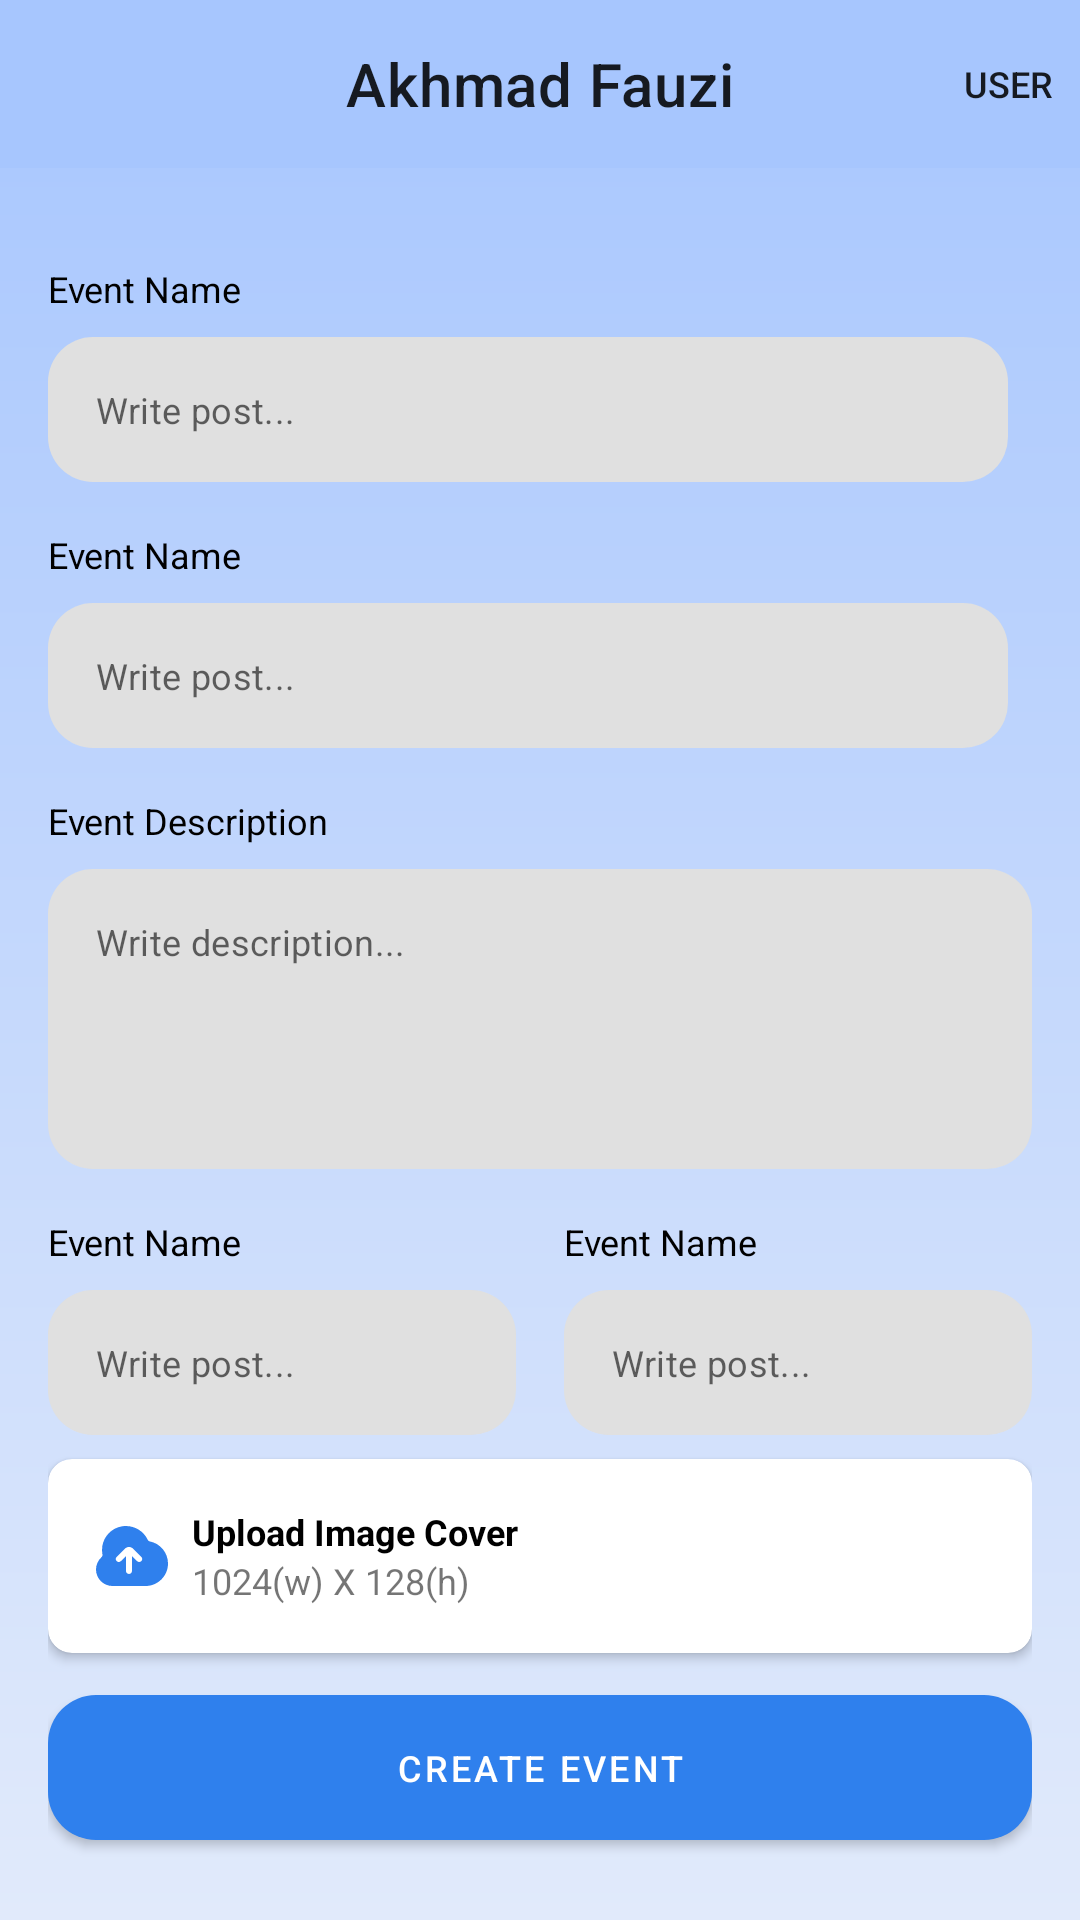

The Android layout XML behind this screen, and the referenced resources:
<!-- AndroidManifest.xml: application theme Theme.BangungKota -->
<!-- res/layout/activity_create_event.xml -->
<?xml version="1.0" encoding="utf-8"?>
<androidx.coordinatorlayout.widget.CoordinatorLayout
    xmlns:android="http://schemas.android.com/apk/res/android"
    xmlns:app="http://schemas.android.com/apk/res-auto"
    xmlns:tools="http://schemas.android.com/tools"
    android:layout_width="match_parent"
    android:layout_height="match_parent"
    android:background="@drawable/bg_layout_gradient"
    tools:context=".presentation.ui.event.CreateEventActivity">

    <include
        android:id="@+id/app_bar_layout"
        layout="@layout/component_toolbar"/>

    <androidx.core.widget.NestedScrollView
        android:layout_width="match_parent"
        android:layout_height="match_parent"
        android:padding="@dimen/padding_root"
        app:layout_behavior="@string/appbar_scrolling_view_behavior">

        
        <LinearLayout
            android:layout_width="match_parent"
            android:layout_height="match_parent"
            android:orientation="vertical">


            <include
                android:id="@+id/event_name"
                layout="@layout/component_textfield"/>

            <include
                android:id="@+id/event_location"
                layout="@layout/component_textfield"/>

            <LinearLayout
                android:layout_width="match_parent"
                android:layout_height="wrap_content"
                android:orientation="vertical"
                android:layout_marginTop="@dimen/margin_16">

                <TextView
                    android:layout_width="wrap_content"
                    android:layout_height="wrap_content"
                    android:text="Event Description"
                    android:layout_marginBottom="@dimen/margin_8"
                    android:textColor="@color/black"/>

                <com.google.android.material.textfield.TextInputLayout
                    android:id="@+id/outlinedTextFieldEventDesc"
                    android:layout_width="match_parent"
                    android:layout_height="wrap_content"
                    android:theme="@style/ThemeOverlay.AppTheme.TextInputEditText.Outlined"
                    app:boxCornerRadiusBottomEnd="15dp"
                    app:boxCornerRadiusBottomStart="15dp"
                    app:boxCornerRadiusTopEnd="15dp"
                    app:boxCornerRadiusTopStart="15dp"
                    app:boxStrokeWidth="0dp"
                    app:boxStrokeWidthFocused="0dp"
                    app:hintEnabled="false">


                    <com.google.android.material.textfield.TextInputEditText
                        android:id="@+id/et_description"
                        android:layout_width="match_parent"
                        android:layout_height="100dp"
                        android:gravity="top"
                        android:hint="Write description..."
                        android:padding="16dp"
                        android:inputType="text|textMultiLine"/>

                </com.google.android.material.textfield.TextInputLayout>
            </LinearLayout>

            <LinearLayout
                android:layout_width="match_parent"
                android:layout_height="wrap_content"
                android:orientation="horizontal"
                android:layout_marginBottom="@dimen/margin_8"
                android:layout_marginTop="@dimen/margin_16">


                <include
                    android:id="@+id/event_date"
                    layout="@layout/component_textfield"
                    android:layout_width="0dp"
                    android:layout_height="wrap_content"
                    android:layout_weight="1"/>

                <View
                    android:layout_width="16dp"
                    android:layout_height="match_parent"/>

                <include
                    android:id="@+id/event_time"
                    layout="@layout/component_textfield"
                    android:layout_width="0dp"
                    android:layout_height="wrap_content"
                    android:layout_weight="1"/>

            </LinearLayout>

            <androidx.cardview.widget.CardView
                android:id="@+id/cv_upload_image"
                android:layout_width="match_parent"
                android:layout_height="wrap_content"
                app:cardCornerRadius="@dimen/card_radius"
                android:layout_marginBottom="@dimen/margin_8"
                android:clickable="true"
                android:focusable="true"
                android:foreground="?attr/selectableItemBackground">

                <LinearLayout
                    android:layout_width="match_parent"
                    android:layout_height="wrap_content"
                    android:orientation="horizontal"
                    android:padding="@dimen/padding_root"
                    android:gravity="center_vertical">


                    <ImageView
                        android:layout_width="wrap_content"
                        android:layout_height="wrap_content"
                        android:src="@drawable/ic_upload_alt"
                        app:tint="@color/purple_700"/>

                    <LinearLayout
                        android:layout_width="wrap_content"
                        android:layout_height="wrap_content"
                        android:orientation="vertical"
                        android:layout_marginStart="@dimen/margin_8"
                        android:layout_gravity="center_vertical">

                        <TextView
                            android:id="@+id/tv_set_fill_path"
                            android:layout_width="wrap_content"
                            android:layout_height="wrap_content"
                            android:text="Upload Image Cover"
                            android:textStyle="bold"
                            android:textColor="@color/black"/>

                        <TextView
                            android:id="@+id/tv_visibility_result"
                            android:layout_width="wrap_content"
                            android:layout_height="wrap_content"
                            android:text="1024(w) X 128(h)"/>
                    </LinearLayout>
                </LinearLayout>
            </androidx.cardview.widget.CardView>

            <RelativeLayout
                android:layout_width="match_parent"
                android:layout_height="wrap_content">

                <com.google.android.material.button.MaterialButton
                    android:id="@+id/btn_create_event"
                    android:layout_width="match_parent"
                    android:layout_height="wrap_content"
                    android:text="Create Event"
                    app:cornerRadius="@dimen/button_radius"
                    app:backgroundTint="@color/purple_700"
                    android:padding="@dimen/padding_root"/>

                <ProgressBar
                    android:id="@+id/progressbar"
                    android:layout_width="wrap_content"
                    android:layout_height="wrap_content"
                    android:layout_centerHorizontal="true"
                    android:layout_centerVertical="true"
                    android:visibility="gone"/>
            </RelativeLayout>
        </LinearLayout>

    </androidx.core.widget.NestedScrollView>
</androidx.coordinatorlayout.widget.CoordinatorLayout>
<!-- res/layout/component_toolbar.xml (included above) -->
<?xml version="1.0" encoding="utf-8"?>
<com.google.android.material.appbar.AppBarLayout
    xmlns:android="http://schemas.android.com/apk/res/android"
    xmlns:app="http://schemas.android.com/apk/res-auto"
    xmlns:tools="http://schemas.android.com/tools"
    android:layout_width="match_parent"
    android:layout_height="wrap_content"
    app:liftOnScroll="true">

    <com.google.android.material.appbar.MaterialToolbar
        android:id="@+id/topAppBar"
        android:layout_width="match_parent"
        android:layout_height="?attr/actionBarSize"
        android:background="@android:color/transparent"
        app:layout_scrollEffect="compress"
        app:layout_scrollFlags="scroll|enterAlways|snap"
        app:menu="@menu/top_app_bar"
        app:navigationIcon="@drawable/arrow_small_left"
        app:titleCentered="true"
        tools:title="Akhmad Fauzi" />

</com.google.android.material.appbar.AppBarLayout>
<!-- res/layout/component_textfield.xml (included above) -->
<?xml version="1.0" encoding="utf-8"?>
<LinearLayout
    xmlns:android="http://schemas.android.com/apk/res/android"
    xmlns:app="http://schemas.android.com/apk/res-auto"
    xmlns:tools="http://schemas.android.com/tools"
    android:layout_width="match_parent"
    android:layout_height="wrap_content"
    android:layout_marginTop="@dimen/margin_16"
    android:layout_marginEnd="@dimen/margin_8"
    android:orientation="vertical">


    <TextView
        android:id="@+id/tv_input_name"
        android:layout_width="wrap_content"
        android:layout_height="wrap_content"
        tools:text="Event Name"
        android:layout_marginBottom="@dimen/margin_8"
        android:textColor="@color/black"/>

    <com.google.android.material.textfield.TextInputLayout
        android:id="@+id/outlinedTextFieldEvent"
        android:layout_width="match_parent"
        android:layout_height="wrap_content"
        android:theme="@style/ThemeOverlay.AppTheme.TextInputEditText.Outlined"
        app:boxCornerRadiusBottomEnd="15dp"
        app:boxCornerRadiusBottomStart="15dp"
        app:boxCornerRadiusTopEnd="15dp"
        app:boxCornerRadiusTopStart="15dp"
        app:boxStrokeWidth="0dp"
        app:boxStrokeWidthFocused="0dp"
        app:hintEnabled="false">


        <com.google.android.material.textfield.TextInputEditText
            android:id="@+id/edit_text_create_event"
            android:layout_width="match_parent"
            android:layout_height="wrap_content"
            android:gravity="top"
            android:hint="Write post..."
            android:inputType="text"
            android:padding="16dp" />

    </com.google.android.material.textfield.TextInputLayout>
</LinearLayout>
<!-- resources referenced by this layout -->
<resources>
  <color name="black">#FF000000</color>
  <color name="purple_700">#2F80ED</color>
  <dimen name="button_radius">16dp</dimen>
  <dimen name="card_radius">8dp</dimen>
  <dimen name="margin_16">16dp</dimen>
  <dimen name="margin_8">8dp</dimen>
  <dimen name="padding_root">16dp</dimen>
  <!-- drawable bg_layout_gradient (drawable-v24) -->
  <?xml version="1.0" encoding="utf-8"?>
  <shape xmlns:android="http://schemas.android.com/apk/res/android"
      android:shape="rectangle">
      <gradient
          android:startColor="@color/purple_200"
          android:centerColor="@color/purple_500"
          android:endColor="@color/purple_500"
          android:centerX="10"
          android:angle="90"/>
  </shape>
  <!-- drawable ic_upload_alt (drawable-v24) -->
  <vector android:height="24dp" android:viewportHeight="24"
      android:viewportWidth="24" android:width="24dp" xmlns:android="http://schemas.android.com/apk/res/android">
      <path android:fillColor="#FF000000" android:pathData="M17.974,7.146c-0.331,-0.066 -0.602,-0.273 -0.742,-0.569 -1.55,-3.271 -5.143,-5.1 -8.734,-4.438 -3.272,0.6 -5.837,3.212 -6.384,6.501 -0.162,0.971 -0.15,1.943 0.033,2.89 0.06,0.309 -0.073,0.653 -0.346,0.901 -1.145,1.041 -1.801,2.524 -1.801,4.07 0,3.032 2.467,5.5 5.5,5.5h11c4.136,0 7.5,-3.364 7.5,-7.5 0,-3.565 -2.534,-6.658 -6.026,-7.354ZM15.121,13.708c-0.195,0.195 -0.451,0.293 -0.707,0.293s-0.512,-0.098 -0.707,-0.293l-1.707,-1.707v5c0,0.553 -0.448,1 -1,1s-1,-0.447 -1,-1v-5l-1.707,1.707c-0.391,0.391 -1.023,0.391 -1.414,0s-0.391,-1.023 0,-1.414l2.707,-2.707c0.386,-0.386 0.893,-0.58 1.4,-0.583l0.014,-0.003 0.014,0.003c0.508,0.003 1.014,0.197 1.4,0.583l2.707,2.707c0.391,0.391 0.391,1.023 0,1.414Z"/>
  </vector>
  <style name="ThemeOverlay.AppTheme.TextInputEditText.Outlined" parent="">
          <item name="colorControlActivated">@color/purple_700</item>
      </style>
  <style name="Theme.BangungKota" parent="Theme.MaterialComponents.DayNight.NoActionBar">
          
          <item name="colorPrimary">@color/purple_500</item>
          <item name="colorPrimaryVariant">@color/purple_700</item>
          <item name="colorOnPrimary">@color/white</item>
          
          <item name="colorSecondary">@color/teal_200</item>
          <item name="colorSecondaryVariant">@color/teal_700</item>
          <item name="colorOnSecondary">@color/black</item>
          
          <item name="android:statusBarColor">?attr/colorPrimaryVariant</item>
          
          <item name="android:textSize">12sp</item>
          <item name="bottomSheetDialogTheme">@style/AppBottomSheetDialogTheme</item>
      </style>
  <color name="purple_200">#E1EAFB</color>
  <color name="purple_500">#A7C6FE</color>
  <color name="white">#FFFFFFFF</color>
  <color name="teal_200">#2F80ED</color>
  <color name="teal_700">#FF018786</color>
  <style name="AppBottomSheetDialogTheme" parent="Theme.Design.Light.BottomSheetDialog">
          <item name="bottomSheetStyle">@style/AppModalStyle</item>
      </style>
  <style name="AppModalStyle" parent="Widget.Design.BottomSheet.Modal">
          <item name="android:background">@drawable/rounded_top_corner</item>
      </style>
</resources>
